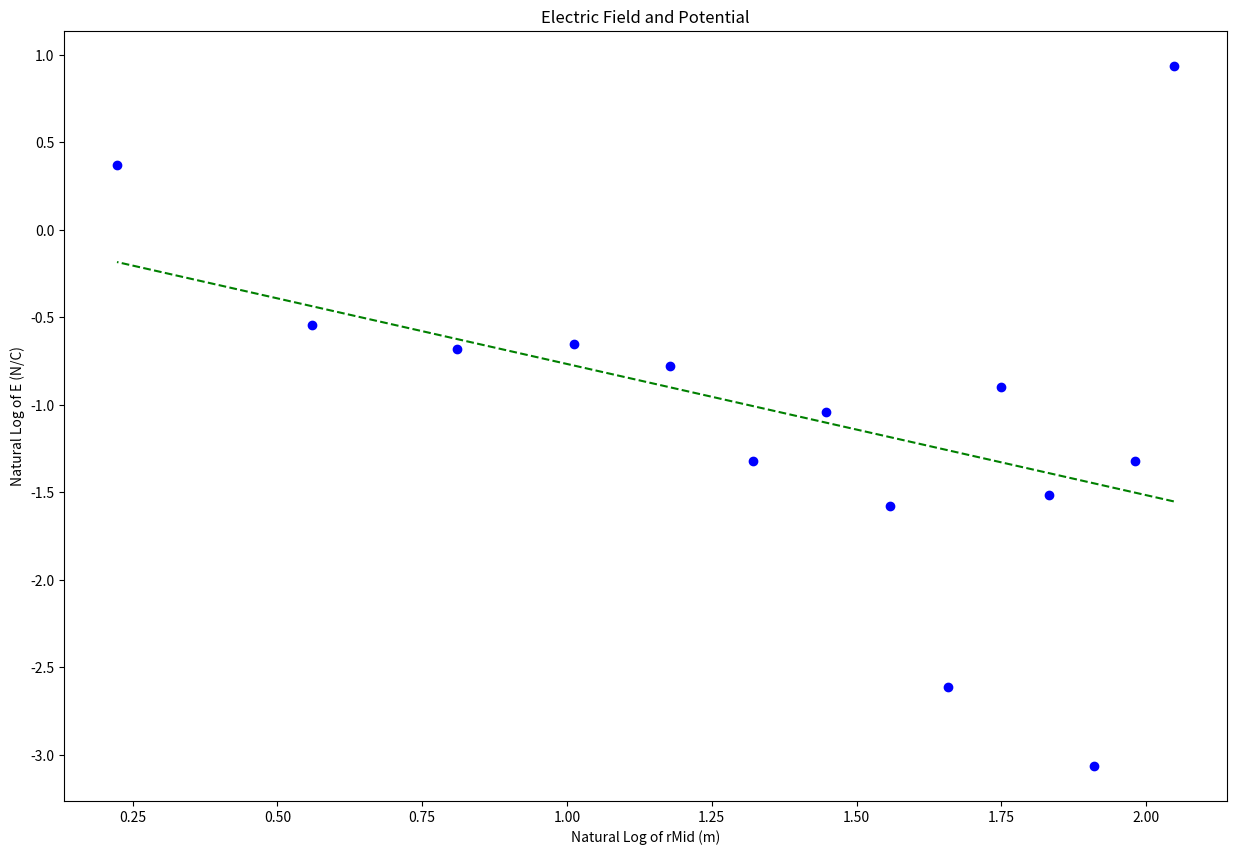

Recreate this plot in Python. (Note: this script raises an exception after producing the figure.)
#!/usr/bin/env python
# coding: utf-8

# In[4]:


#Physics 216
#Plotting code to use the whole year!
# [redacted]
#September 2015, modified Sept 2017, August 2018, Aug 2020(for Python 3.8)
#-------------------------------------------#
get_ipython().run_line_magic('matplotlib', 'inline')

#Import packages and libraries needed and give them shortcut names

import numpy as np
import matplotlib.pyplot as plt

#-------------------------------------------#
#Data Section - Create Arrays for data. Perform necessary calculations
#CHANGE THE VARIABLE NAMES and numbers to match your data
Natural_Log_of_rMid = np.array([2.047692843,1.981001469,1.909542505,1.832581464,1.749199855,1.658228077,1.558144618,1.446918983,1.32175584,1.178654996,1.011600912,0.810930216,0.559615788,0.223143551]) #what are units?
Natural_Log_of_E = np.array([0.937399695,-1.32175584,-3.064725145,-1.514127733,-0.89976143,-2.612740021,-1.57664809,-1.040343381,-1.32175584,-0.776528789,-0.653926467,-0.679901954,-0.544727175,0.373859769]) #what are units?


#--------------------------------------------#
#Create arrays for uncertainties
#CHANGE THE VARIABLE NAME and numbers to match your data 
E_error = np.array([-1.414218172,-1.414213613,-1.414213564,-1.414213597,-1.414213679,-1.414213566,-1.414213593,-1.414213651,-1.414213613,-1.414213712,-1.414213754,-1.414213744,-1.4142138,-1.414215056])


#--------------------------------------------#
#Re-assign variables as x, y, dy so that the following code may remain generic

x = Natural_Log_of_rMid   #this should be the array you want to plot on the x axis
y = Natural_Log_of_E
dy = E_error  #this should be your error in y array

#----------------------------------------------#
#Don't need to change anything in this section!
 
#Find the intercept and slope, b and m, from Python's polynomial fitting function
b,m=np.polynomial.polynomial.polyfit(x,y,1,w=dy)

#Write the equation for the best fit line based on the slope and intercept
fit = b+m*x

#Calculate the error in slope and intercept 
#def Delta(x, dy) is a function, and we will learn how to write our own at a later date. They are very useful!
def Delta(x, dy):
    D = (sum(1/dy**2))*(sum(x**2/dy**2))-(sum(x/dy**2))**2
    return D
 
D=Delta(x, dy)
 
dm = np.sqrt(1/D*sum(1/dy**2)) #error in slope
db = np.sqrt(1/D*sum(x**2/dy**2)) #error in intercept

#Calculate the "goodness of fit" from the linear least squares fitting document
def LLSFD2(x,y,dy):
    N = sum(((y-b-m*x)/dy)**2)
    return N
                      
N = LLSFD2(x,y,dy)

#-----------------------------------------------------------------------#
#Plot data on graph. Plot error bars and place values for slope, error in slope
#and goodness of fit on the plot using "annotate"

plt.figure(figsize=(15,10))
 
plt.plot(x, fit, color='green', linestyle='--')
plt.scatter(x, y, color='blue', marker='o')
 
 
#create labels  YOU NEED TO CHANGE THESE!!!
plt.xlabel('Natural Log of rMid (m)')
plt.ylabel('Natural Log of E (N/C)')
plt.title('Electric Field and Potential')
 
plt.errorbar(x, y, yerr=dy, xerr=None, fmt="none") #don't need to plot x error bars
 
plt.annotate('Slope (N/(C*m)) = {value:.{digits}E}'.format(value=m, digits=2),
             (0.05, 0.9), xycoords='axes fraction')
 
plt.annotate('Error in Slope (N/(C*m) = {value:.{digits}E}'.format(value=dm, digits=1),
             (0.05, 0.85), xycoords='axes fraction')
 
plt.annotate('Goodness of fit = {value:.{digits}E}'.format(value=N, digits=2),
             (0.05, 0.80), xycoords='axes fraction')

plt.show()


# In[ ]:




